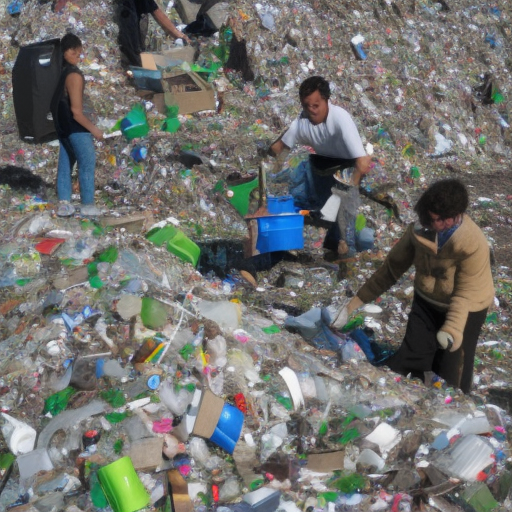
Generation parameters embedded in this image by AUTOMATIC1111 Stable Diffusion web UI or a fork of it (Forge, ...) (PNG 'parameters' text chunk):
people recycling for sustainability
Steps: 80, Sampler: Euler a, CFG scale: 7, Seed: 3238089071, Size: 512x512, Model hash: a2a802b2